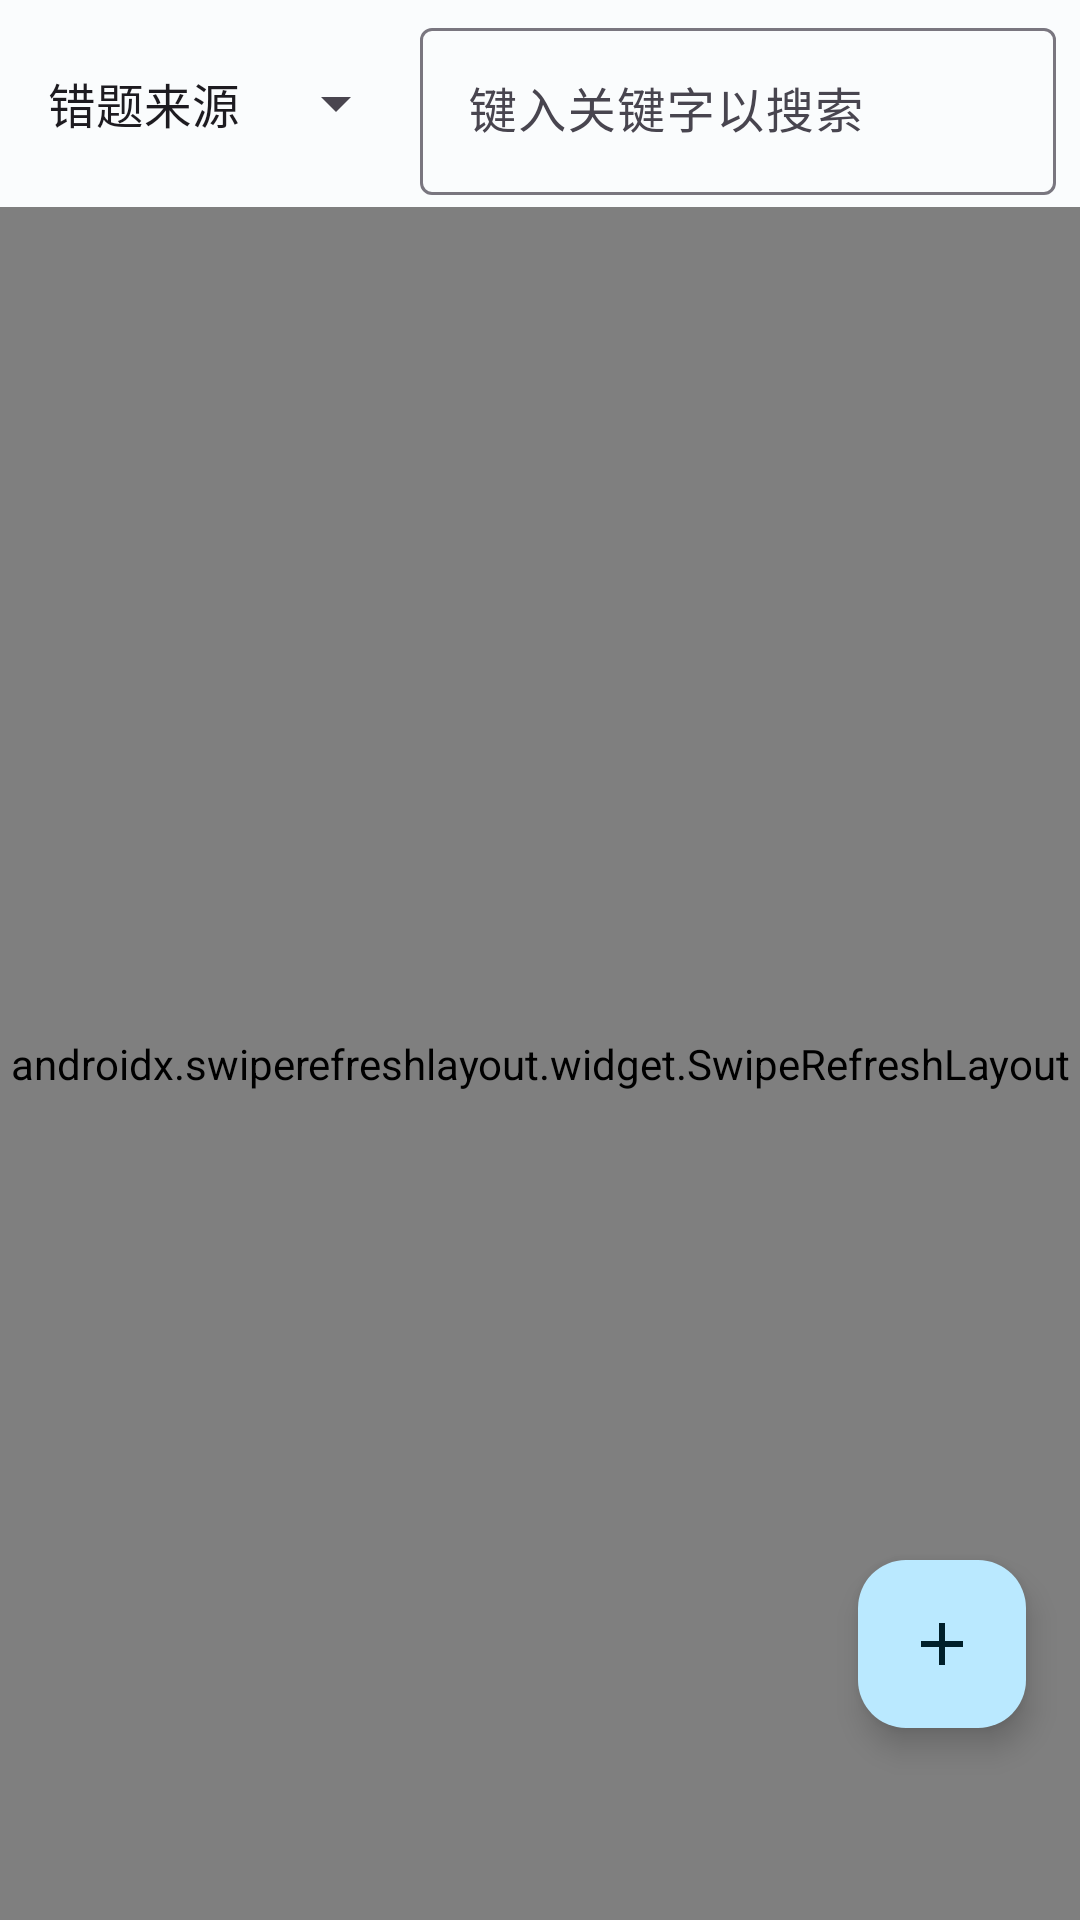

Android layout source for this screen:
<!-- AndroidManifest.xml: application theme Theme.LearningAssistant -->
<!-- res/layout/problem_list_fragment.xml -->
<?xml version="1.0" encoding="utf-8"?>
<androidx.constraintlayout.widget.ConstraintLayout xmlns:android="http://schemas.android.com/apk/res/android"
    xmlns:app="http://schemas.android.com/apk/res-auto"
    xmlns:tools="http://schemas.android.com/tools"
    android:id="@+id/constraintLayout"
    android:layout_width="match_parent"
    android:layout_height="match_parent"
    tools:context=".ProblemList">

    <androidx.swiperefreshlayout.widget.SwipeRefreshLayout
        android:id="@+id/swipeRefreshLayout"
        android:layout_width="0dp"
        android:layout_height="0dp"
        android:layout_marginTop="4dp"
        app:layout_constraintBottom_toBottomOf="parent"
        app:layout_constraintEnd_toEndOf="parent"
        app:layout_constraintStart_toStartOf="parent"
        app:layout_constraintTop_toBottomOf="@+id/textInputLayout">

        <androidx.recyclerview.widget.RecyclerView
            android:id="@+id/recyclerView"
            android:layout_width="0dp"
            android:layout_height="0dp" />

    </androidx.swiperefreshlayout.widget.SwipeRefreshLayout>

    <com.google.android.material.floatingactionbutton.FloatingActionButton
        android:id="@+id/addProblem"
        android:layout_width="wrap_content"
        android:layout_height="wrap_content"
        android:clickable="true"
        android:src="@drawable/ic_baseline_add_24"
        app:layout_constraintBottom_toTopOf="@+id/guideline3"
        app:layout_constraintEnd_toStartOf="@+id/guideline4"
        tools:ignore="SpeakableTextPresentCheck" />

    <androidx.constraintlayout.widget.Guideline
        android:id="@+id/guideline3"
        android:layout_width="wrap_content"
        android:layout_height="wrap_content"
        android:orientation="horizontal"
        app:layout_constraintGuide_percent="0.9" />

    <androidx.constraintlayout.widget.Guideline
        android:id="@+id/guideline4"
        android:layout_width="wrap_content"
        android:layout_height="wrap_content"
        android:orientation="vertical"
        app:layout_constraintGuide_percent="0.95" />

    <Spinner
        android:id="@+id/spinner"
        android:layout_width="wrap_content"
        android:layout_height="0dp"
        android:layout_marginStart="8dp"
        android:entries="@array/query_names"
        app:layout_constraintBottom_toBottomOf="@+id/textInputLayout"
        app:layout_constraintStart_toStartOf="parent"
        app:layout_constraintTop_toTopOf="@+id/textInputLayout"
        tools:ignore="SpeakableTextPresentCheck" />

    <com.google.android.material.textfield.TextInputLayout
        android:id="@+id/textInputLayout"
        android:layout_width="0dp"
        android:layout_height="wrap_content"
        android:layout_marginStart="4dp"
        android:layout_marginTop="4dp"
        android:layout_marginEnd="8dp"
        android:maxHeight="24dp"
        android:minHeight="24dp"
        app:layout_constraintEnd_toEndOf="parent"
        app:layout_constraintStart_toEndOf="@+id/spinner"
        app:layout_constraintTop_toTopOf="parent">

        <com.google.android.material.textfield.TextInputEditText
            android:id="@+id/searchText"
            android:layout_width="match_parent"
            android:layout_height="wrap_content"
            android:hint="键入关键字以搜索" />
    </com.google.android.material.textfield.TextInputLayout>

</androidx.constraintlayout.widget.ConstraintLayout>
<!-- resources referenced by this layout -->
<resources>
  <string-array name="query_names">
          <item>错题来源</item>
          <item>科目名称</item>
          <item>入库时间</item>
          <item>题目详情</item>
          <item>错误答案</item>
          <item>正确答案</item>
          <item>错误原因</item>
      </string-array>
  <!-- drawable ic_baseline_add_24 (drawable) -->
  <vector android:height="24dp" android:tint="#404040"
      android:viewportHeight="24" android:viewportWidth="24"
      android:width="24dp" xmlns:android="http://schemas.android.com/apk/res/android">
      <path android:fillColor="@android:color/white" android:pathData="M19,13h-6v6h-2v-6H5v-2h6V5h2v6h6v2z"/>
  </vector>
  <color name="md_theme_light_primary">#6DBDFB</color>
  <color name="md_theme_light_onPrimary">#FFFFFF</color>
  <color name="md_theme_light_primaryContainer">#BAE9FF</color>
  <color name="md_theme_light_onPrimaryContainer">#001F2A</color>
  <color name="md_theme_light_secondary">#0055D5</color>
  <color name="md_theme_light_onSecondary">#FFFFFF</color>
  <color name="md_theme_light_secondaryContainer">#DAE2FF</color>
  <color name="md_theme_light_onSecondaryContainer">#00174A</color>
  <color name="md_theme_light_tertiary">#2958BF</color>
  <color name="md_theme_light_onTertiary">#FFFFFF</color>
  <color name="md_theme_light_tertiaryContainer">#DAE2FF</color>
  <color name="md_theme_light_onTertiaryContainer">#00174B</color>
  <color name="md_theme_light_error">#BA1B1B</color>
  <color name="md_theme_light_errorContainer">#FFDAD4</color>
  <color name="md_theme_light_onError">#FFFFFF</color>
  <color name="md_theme_light_onErrorContainer">#410001</color>
  <color name="md_theme_light_background">#FAFCFD</color>
  <color name="md_theme_light_onBackground">#191C1D</color>
  <color name="md_theme_light_surface">#FAFCFD</color>
  <color name="md_theme_light_onSurface">#191C1D</color>
  <color name="md_theme_light_surfaceVariant">#E6E0EC</color>
  <color name="md_theme_light_onSurfaceVariant">#48454F</color>
  <color name="md_theme_light_outline">#79767F</color>
  <color name="md_theme_light_inverseOnSurface">#EFF1F2</color>
  <color name="md_theme_light_inverseSurface">#2E3132</color>
  <color name="md_theme_light_primaryInverse">#61D4FF</color>
</resources>
